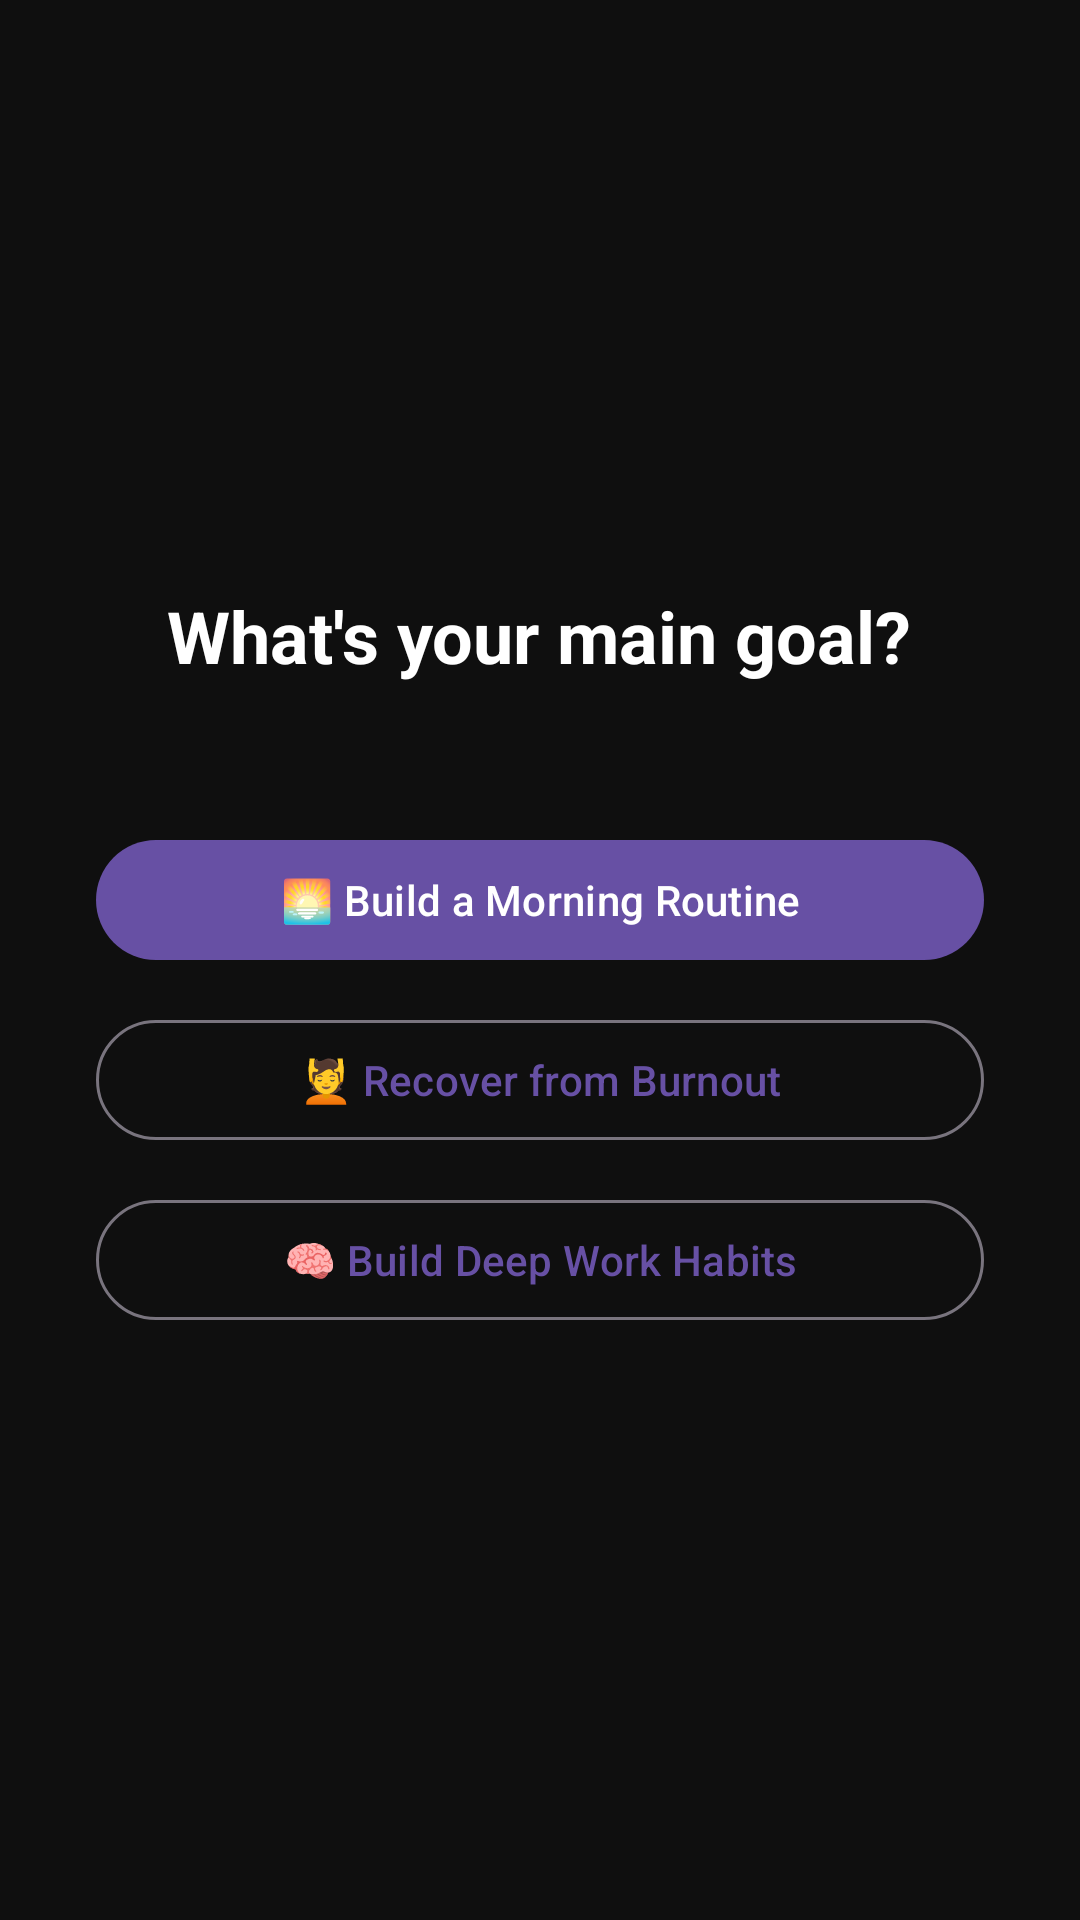

This screen was rendered from an Android layout file. Write that file and the resources it references.
<!-- AndroidManifest.xml: application theme Theme.Flux -->
<!-- res/layout/activity_onboarding.xml -->
<?xml version="1.0" encoding="utf-8"?>
<LinearLayout xmlns:android="http://schemas.android.com/apk/res/android"
    android:layout_width="match_parent"
    android:layout_height="match_parent"
    android:orientation="vertical"
    android:gravity="center"
    android:padding="32dp"
    android:background="#0F0F0F">

    <TextView
        android:id="@+id/tvQuestion"
        android:layout_width="wrap_content"
        android:layout_height="wrap_content"
        android:text="What's your main goal?"
        android:textSize="24sp"
        android:textColor="#FFFFFF"
        android:textStyle="bold"
        android:gravity="center"
        android:layout_marginBottom="48dp"/>

    <com.google.android.material.button.MaterialButton
        android:id="@+id/btnOpt1"
        android:layout_width="match_parent"
        android:layout_height="wrap_content"
        android:text="🌅 Build a Morning Routine"
        android:layout_marginBottom="12dp"/>

    <com.google.android.material.button.MaterialButton
        android:id="@+id/btnOpt2"
        android:layout_width="match_parent"
        android:layout_height="wrap_content"
        android:text="💆 Recover from Burnout"
        android:layout_marginBottom="12dp"
        style="@style/Widget.Material3.Button.OutlinedButton"/>

    <com.google.android.material.button.MaterialButton
        android:id="@+id/btnOpt3"
        android:layout_width="match_parent"
        android:layout_height="wrap_content"
        android:text="🧠 Build Deep Work Habits"
        style="@style/Widget.Material3.Button.OutlinedButton"/>

</LinearLayout>
<!-- resources referenced by this layout -->
<resources>
  <style name="Theme.Flux" parent="Base.Theme.Flux" />
  <style name="Base.Theme.Flux" parent="Theme.Material3.DayNight.NoActionBar" />
</resources>
